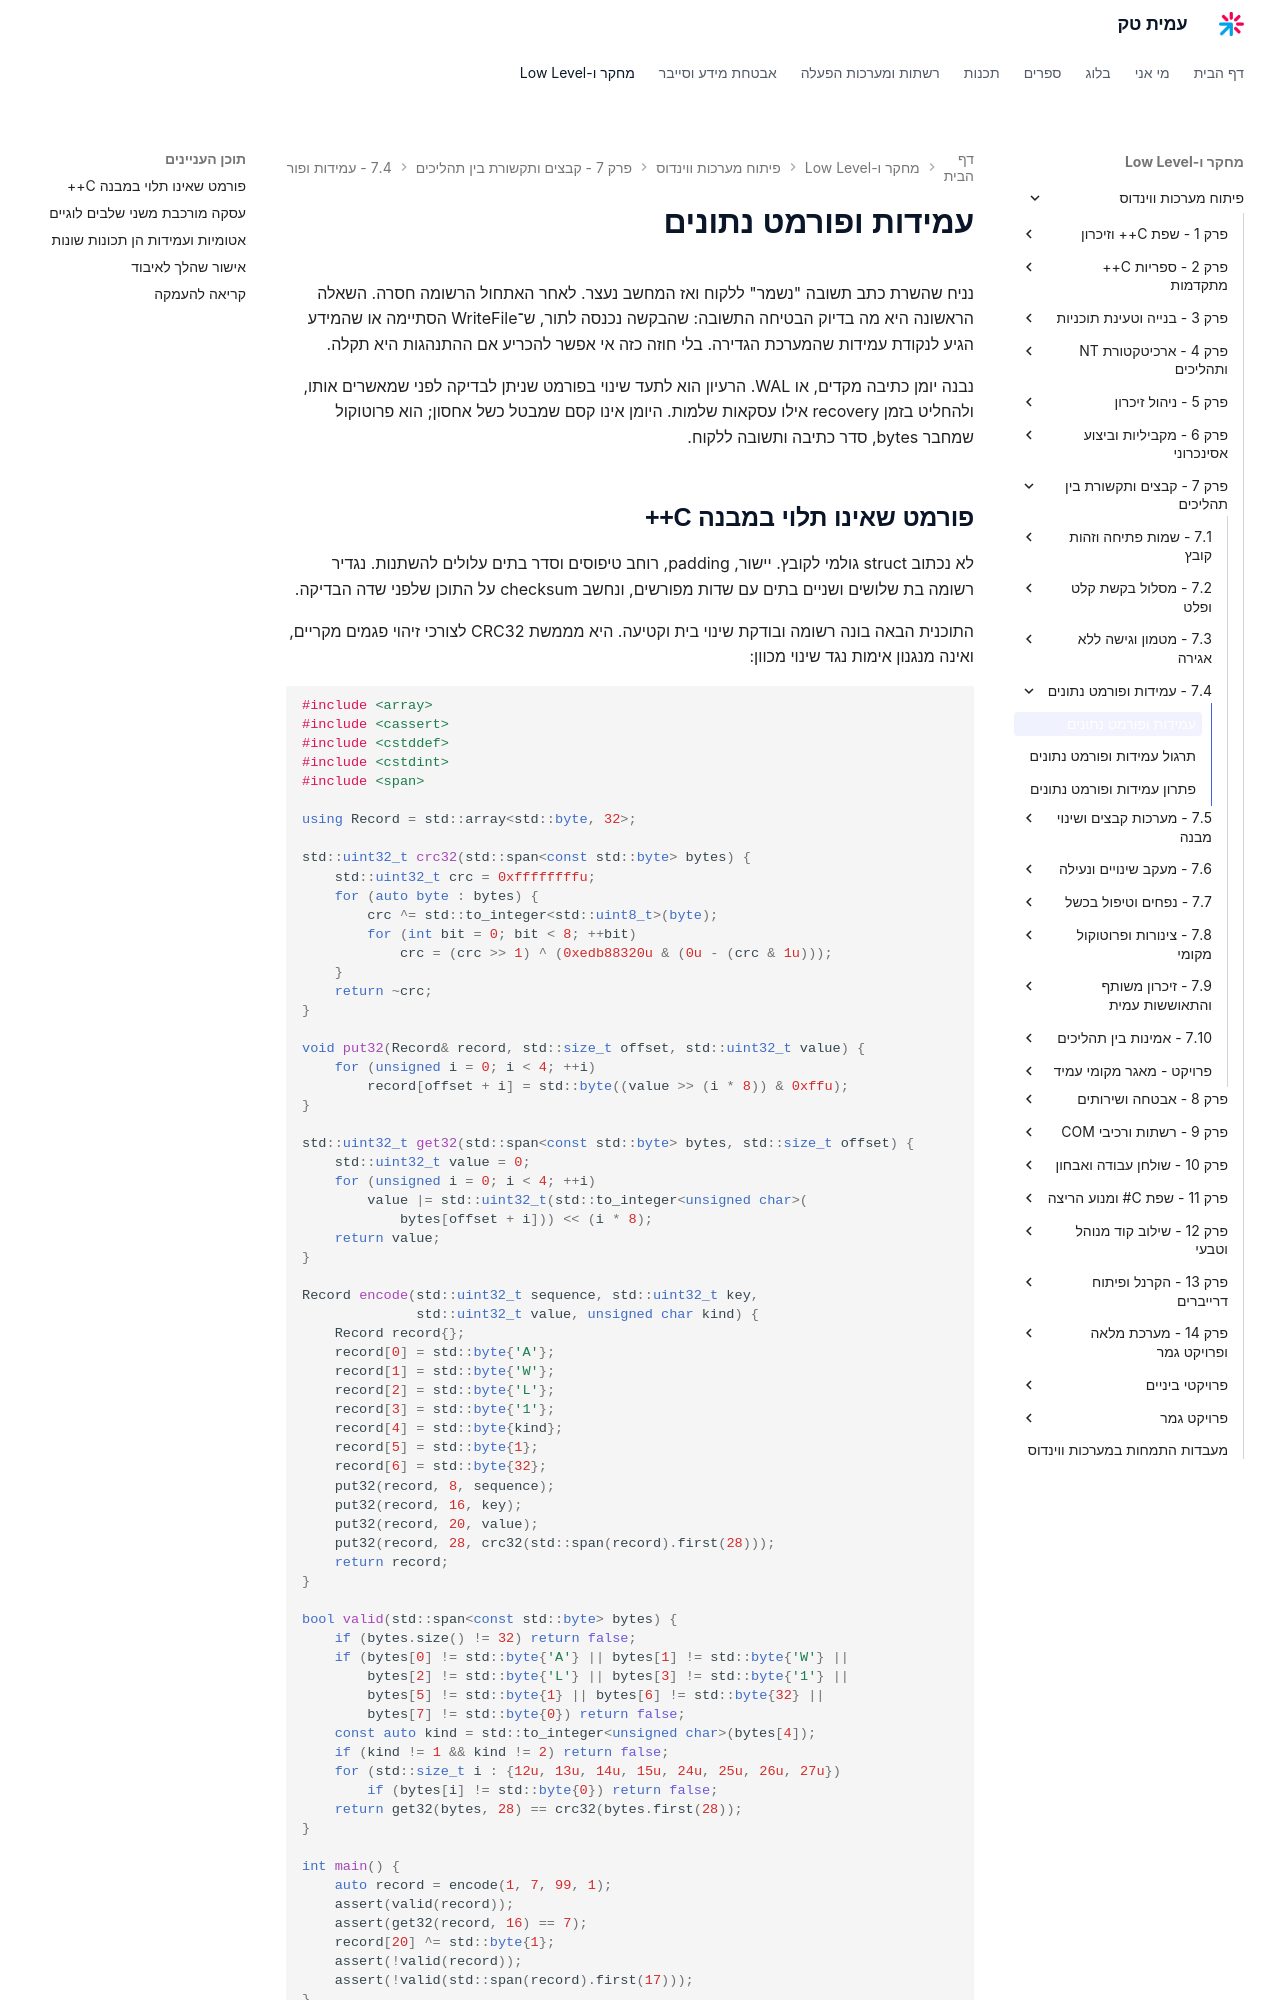

repository: AmitPinchasi/amittech · page: פיתוח-מערכות-ווינדוס/7 - קבצים ותקשורת בין תהליכים/7.4 - עמידות ופורמט נתונים/7.4 - עמידות ופורמט נתונים - הרצאה/index.html · generator: mkdocs

# עמידות ופורמט נתונים

נניח שהשרת כתב תשובה "נשמר" ללקוח ואז המחשב נעצר. לאחר האתחול הרשומה חסרה. השאלה הראשונה היא מה בדיוק הבטיחה התשובה: שהבקשה נכנסה לתור, ש־WriteFile הסתיימה או שהמידע הגיע לנקודת עמידות שהמערכת הגדירה. בלי חוזה כזה אי אפשר להכריע אם ההתנהגות היא תקלה.

נבנה יומן כתיבה מקדים, או WAL. הרעיון הוא לתעד שינוי בפורמט שניתן לבדיקה לפני שמאשרים אותו, ולהחליט בזמן recovery אילו עסקאות שלמות. היומן אינו קסם שמבטל כשל אחסון; הוא פרוטוקול שמחבר bytes, סדר כתיבה ותשובה ללקוח.
